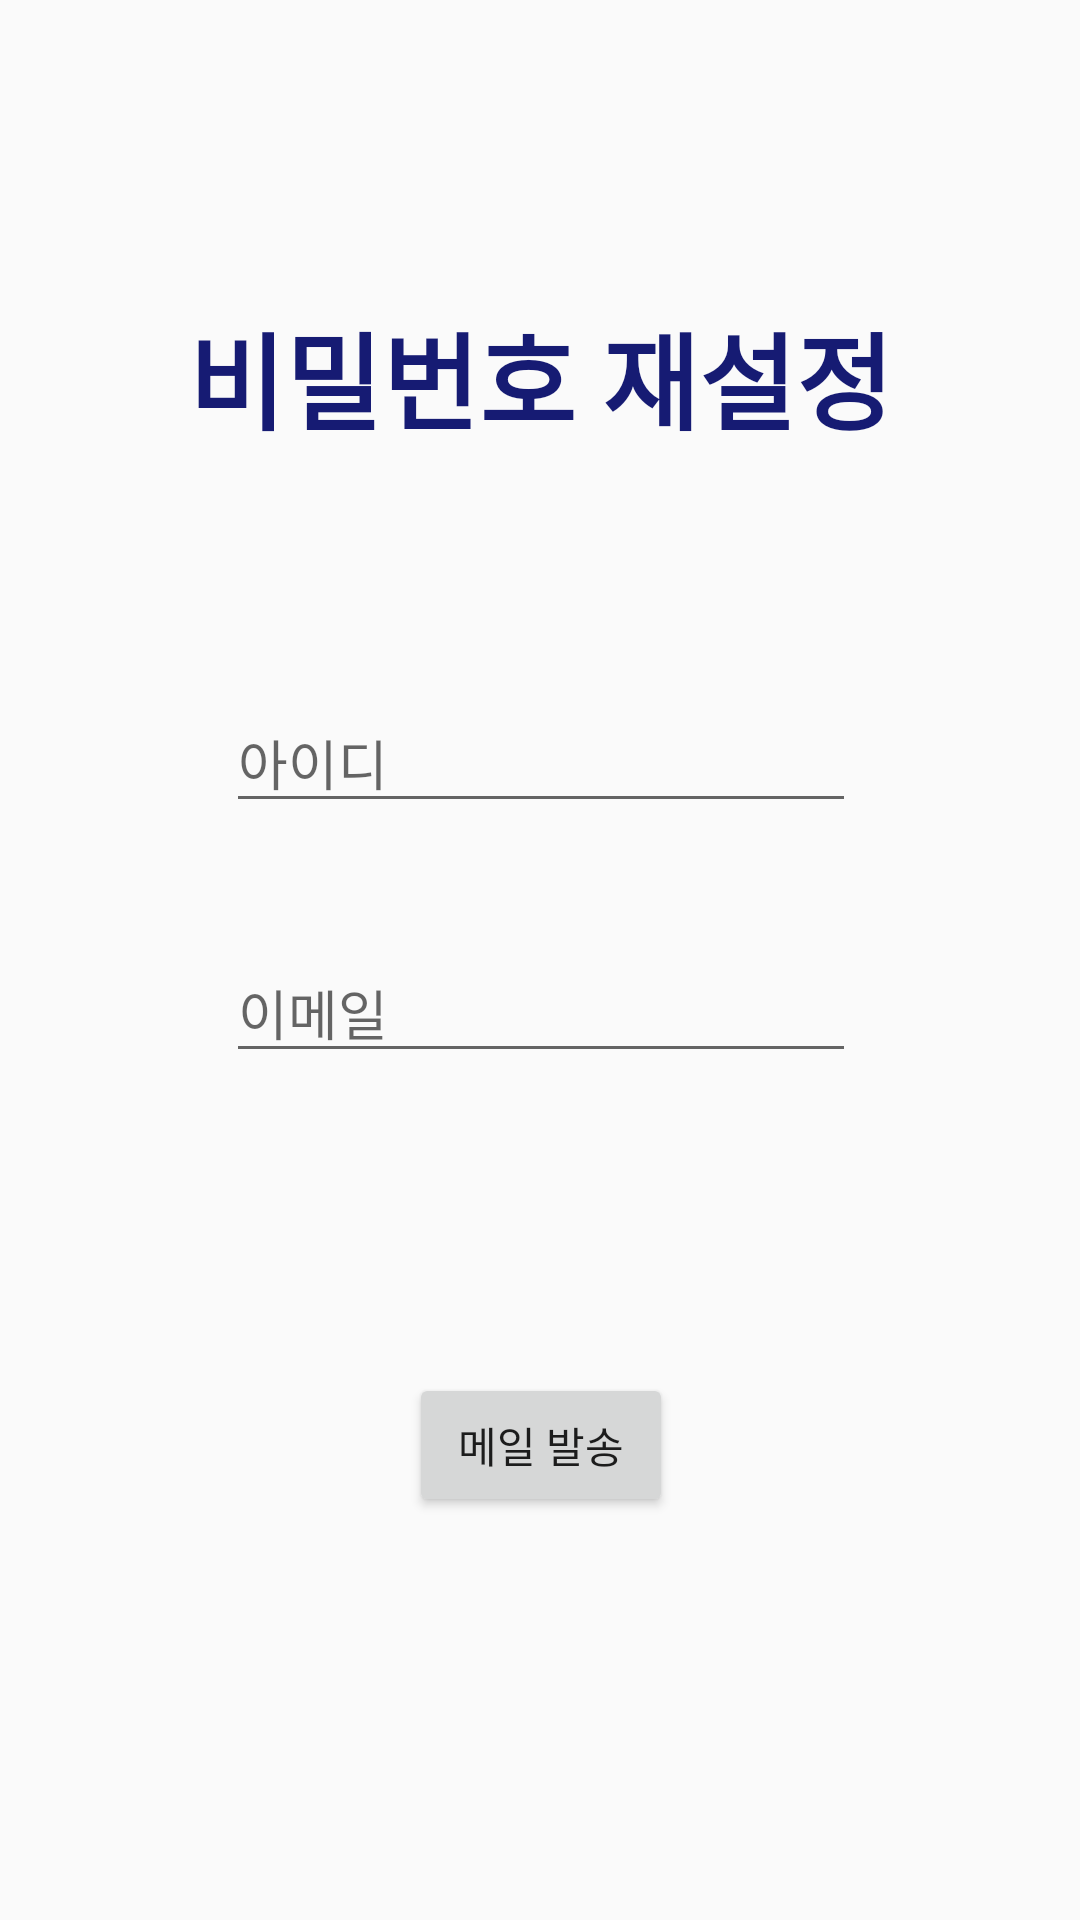

Produce the Android XML layout that renders to this screen, including the resource entries it uses.
<!-- AndroidManifest.xml: application theme Theme.Woozoosun_project -->
<!-- res/layout/activity_search_pw.xml -->
<?xml version="1.0" encoding="utf-8"?>
<androidx.constraintlayout.widget.ConstraintLayout
    xmlns:android="http://schemas.android.com/apk/res/android"
    xmlns:tools="http://schemas.android.com/tools"
    xmlns:app="http://schemas.android.com/apk/res-auto"
    android:layout_width="match_parent"
    android:layout_height="match_parent"
    android:padding="20dp"
    tools:context=".SearchPWActivity">

    <TextView
        android:id="@+id/searchPW"
        android:layout_width="wrap_content"
        android:layout_height="wrap_content"
        android:layout_marginTop="80dp"
        android:layout_marginBottom="80dp"
        android:fontFamily="@font/font3"
        android:text="비밀번호 재설정"
        android:textColor="#161B73"
        android:textSize="35sp"
        android:textStyle="bold"
        app:layout_constraintBottom_toTopOf="@+id/linearLayout"
        app:layout_constraintEnd_toEndOf="parent"
        app:layout_constraintStart_toStartOf="parent"
        app:layout_constraintTop_toTopOf="parent"
        app:layout_constraintVertical_bias="0.887" />

    <EditText
        android:id="@+id/searchPW_id"
        android:layout_width="wrap_content"
        android:layout_height="wrap_content"
        android:layout_marginTop="80dp"
        android:ems="10"
        android:hint="아이디"
        android:inputType="textPersonName"
        app:layout_constraintEnd_toEndOf="@+id/searchPW"
        app:layout_constraintStart_toStartOf="@+id/searchPW"
        app:layout_constraintTop_toBottomOf="@+id/searchPW" />

    <EditText
        android:id="@+id/searchPW_email"
        android:layout_width="wrap_content"
        android:layout_height="wrap_content"
        android:layout_marginTop="40dp"
        android:ems="10"
        android:hint="이메일"
        android:inputType="textPersonName"
        app:layout_constraintEnd_toEndOf="@+id/searchPW_id"
        app:layout_constraintStart_toStartOf="@+id/searchPW_id"
        app:layout_constraintTop_toBottomOf="@+id/searchPW_id" />

    <Button
        android:id="@+id/mailSent"
        android:layout_width="wrap_content"
        android:layout_height="wrap_content"
        android:layout_marginTop="100dp"
        android:text="메일 발송"
        app:layout_constraintEnd_toEndOf="@+id/searchPW_email"
        app:layout_constraintStart_toStartOf="@+id/searchPW_email"
        app:layout_constraintTop_toBottomOf="@+id/searchPW_email" />
</androidx.constraintlayout.widget.ConstraintLayout>
<!-- resources referenced by this layout -->
<resources>
  <style name="Theme.Woozoosun_project" parent="Theme.AppCompat.Light.NoActionBar">
          
          <item name="colorPrimary">@color/purple_500</item>
          <item name="colorPrimaryVariant">@color/purple_700</item>
          <item name="colorOnPrimary">@color/white</item>
          
          <item name="colorSecondary">@color/teal_200</item>
          <item name="colorSecondaryVariant">@color/teal_700</item>
          <item name="colorOnSecondary">@color/black</item>
          
          <item name="android:statusBarColor" tools:targetApi="l">?attr/colorPrimaryVariant</item>
          
      </style>
  <!-- not gathered from this repository: default colours our renderer supplied (Android Studio template values) -->
  <color name="purple_500">#FF6200EE</color>
  <color name="purple_700">#FF3700B3</color>
  <color name="teal_200">#FF03DAC5</color>
  <color name="teal_700">#FF018786</color>
  <color name="black">#FF000000</color>
  <color name="white">#FFFFFFFF</color>
</resources>
